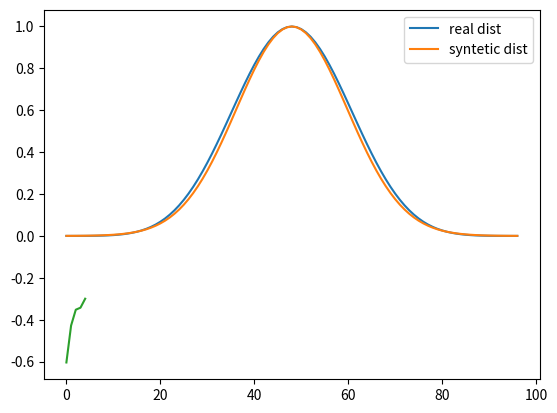

Source code (Python):
from os import stat
import numpy as np
import matplotlib.pyplot as plt
from numpy.core.fromnumeric import argmax
import scipy.signal
import scipy.stats
from scipy.stats.stats import kurtosis, skew
import seaborn as sns

#=========FUNCTIONS=========

# gaussian distribution
def gaussian(x, mu, sig):
    return np.exp(-np.power(x - mu, 2.) / (2 * np.power(sig, 2.)))

#===========================


# contributor distribution definition
tol_width = 16
c_dist = np.ones(tol_width + 1) # +/- 8 units per contributor
c_dist_const = np.ones(tol_width + 1)


# empty lists initialization to store kurtosis and skewness values duirng iterations
my_kurtosis = []
my_skewness = []

my_std_dev = []
my_mean = []

no_contr = 6 # number of contributors

for i in range(0,no_contr-1):

    conv = scipy.signal.fftconvolve(c_dist , c_dist_const) #convolution
    conv = conv / max(conv) #normalization (0:1)

    #set reconstruction based on pdf (result of convolution)
    temp_set = []
    temp_len = len(conv)

    for i0 in range(0,temp_len):

        for i1 in range(0, int(100 * conv[i0])):
            temp_set.append(i0)

    actual_kurt = kurtosis(temp_set)
    actual_skew = skew(temp_set)
    actual_std_dev = np.std(temp_set)
    actual_mean = np.mean(temp_set)

    my_kurtosis.append(actual_kurt)
    my_skewness.append(actual_skew)
    my_std_dev.append(actual_std_dev)
    my_mean.append(actual_mean)

    c_dist = conv



my_len = len(c_dist)
my_x = np.arange(0,my_len)

my_gauss = gaussian(my_x, my_mean[-1], my_std_dev[-1])

tolerance_stat = my_std_dev[-1] * 6 * 1.33 #for Cp = 1.33
tolerance_wc = tol_width * no_contr

print(f'Mean = {my_mean[-1]}')
print(f'Standard deviation = {my_std_dev[-1]}')
print(f'Statistic tolerance = {tolerance_stat}')
print(f'Worst Case tolerance = {tolerance_wc}')
print(f'Ratio Stat/WC = {tolerance_stat/tolerance_wc}')





plt.plot(c_dist, label = 'real dist')
plt.plot(my_gauss, label = 'syntetic dist')
plt.legend()
plt.show()
plt.plot(my_kurtosis)
plt.show()

